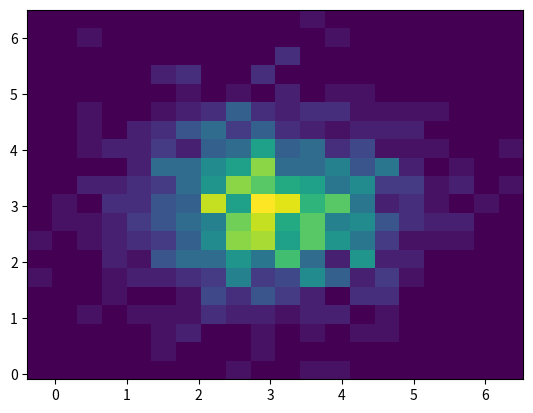

This figure's Python source:
import matplotlib.pyplot as plt
import numpy as np

# 绘制一张二维直方图

if __name__=="__main__":

    # 第一种方法
    mean=[0,0]
    cov=[[1,1],[1,2]]

    # 多元正态分布矩阵
    # def multivariate_normal(mean, cov, size=None, check_valid=None, tol=None)
    #  mean：mean是多维分布的均值维度为1；
    #     cov：协方差矩阵,注意：协方差矩阵必须是对称的且需为半正定矩阵；
    x,y=np.random.multivariate_normal(mean,cov,10000).T
    plt.hist2d(x,y,bins=20)
    plt.show()

    # 第二种方法
    x1 = np.random.randn(1000) + 3
    y1 = np.random.randn(1000) + 3
    plt.hist2d(x1, y1, bins=20)
    plt.show()
